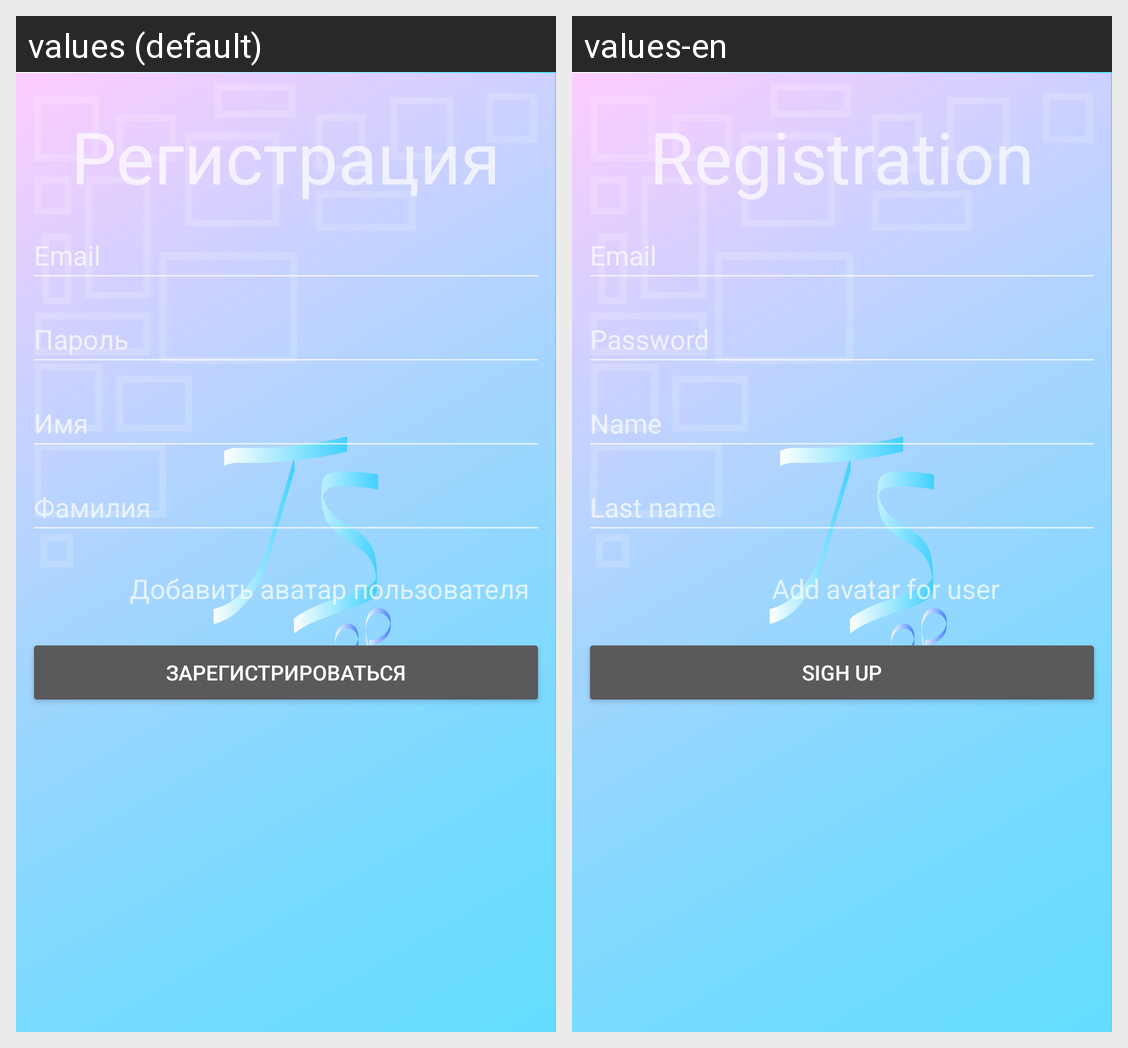

Strings drawn on this Android screen and how each of the app's shown locales translates them:
Android screen res/layout/fragment_registration.xml rendered under 2 locales, left to right: values (default), values-en. Device: Nexus 5 (rendered at 1080×1920; each locale shown at half size, 540×960, under a caption strip naming it); theme Theme.AppCompat.Launcher.
Strings drawn on this screen, with the default value and each locale's value (text and hints the layout hard-codes, and strings that could not be matched under every locale, appear in the picture but are not listed):

registration
  values: Регистрация
  values-en: Registration

email_registration
  values: Email
  values-en: Email

password_registration
  values: Пароль
  values-en: Password

name
  values: Имя
  values-en: Name

last_name
  values: Фамилия
  values-en: Last name

add_avatar
  values: Добавить аватар пользователя
  values-en: Add avatar for user

registration_reg
  values: Зарегистрироваться
  values-en: Sigh up
